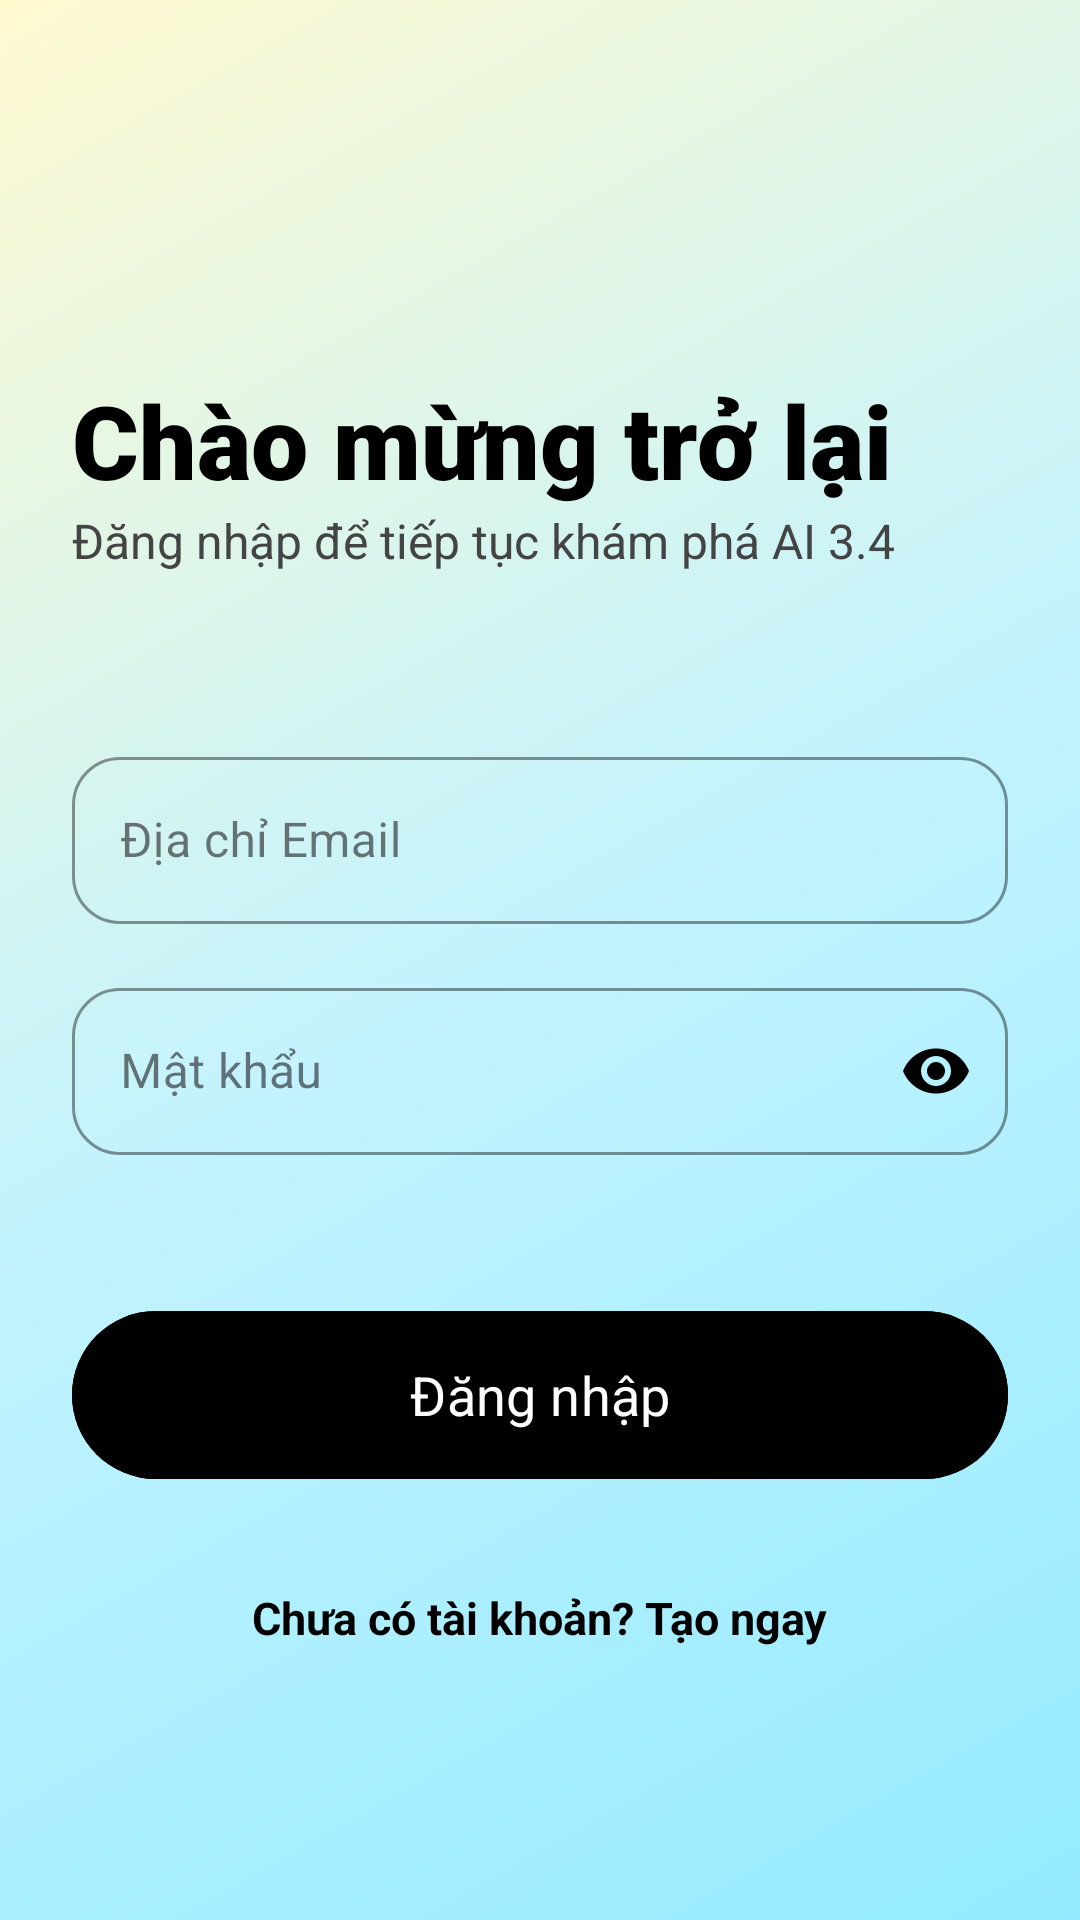

Reconstruct the res/layout file that produces this screen, plus the resources it refers to.
<!-- AndroidManifest.xml: application theme Theme.ASM -->
<!-- res/layout/fragment_login.xml -->
<?xml version="1.0" encoding="utf-8"?>
<androidx.constraintlayout.widget.ConstraintLayout xmlns:android="http://schemas.android.com/apk/res/android"
    xmlns:app="http://schemas.android.com/apk/res-auto"
    xmlns:tools="http://schemas.android.com/tools"
    android:layout_width="match_parent"
    android:layout_height="match_parent"
    android:background="@drawable/bg_gradient_chat">

    <androidx.core.widget.NestedScrollView
        android:layout_width="match_parent"
        android:layout_height="match_parent"
        android:fillViewport="true">

        <androidx.constraintlayout.widget.ConstraintLayout
            android:layout_width="match_parent"
            android:layout_height="wrap_content"
            android:padding="24dp">

            <TextView
                android:id="@+id/textViewTitle"
                android:layout_width="wrap_content"
                android:layout_height="wrap_content"
                android:text="Chào mừng trở lại"
                android:textSize="34sp"
                android:fontFamily="sans-serif-black"
                android:textColor="@color/black"
                android:layout_marginTop="100dp"
                app:layout_constraintTop_toTopOf="parent"
                app:layout_constraintStart_toStartOf="parent" />

            <TextView
                android:id="@+id/textViewSub"
                android:layout_width="wrap_content"
                android:layout_height="wrap_content"
                android:text="Đăng nhập để tiếp tục khám phá AI 3.4"
                android:textColor="#444444"
                android:textSize="16sp"
                app:layout_constraintTop_toBottomOf="@id/textViewTitle"
                app:layout_constraintStart_toStartOf="parent" />

            <com.google.android.material.textfield.TextInputLayout
                android:id="@+id/layoutEmail"
                android:layout_width="0dp"
                android:layout_height="wrap_content"
                android:layout_marginTop="56dp"
                android:hint="Địa chỉ Email"
                app:boxStrokeColor="@color/black"
                app:hintTextColor="@color/black"
                app:boxCornerRadiusTopStart="16dp"
                app:boxCornerRadiusTopEnd="16dp"
                app:boxCornerRadiusBottomStart="16dp"
                app:boxCornerRadiusBottomEnd="16dp"
                style="@style/Widget.MaterialComponents.TextInputLayout.OutlinedBox"
                app:layout_constraintTop_toBottomOf="@id/textViewSub"
                app:layout_constraintEnd_toEndOf="parent"
                app:layout_constraintStart_toStartOf="parent">

                <com.google.android.material.textfield.TextInputEditText
                    android:id="@+id/editTextEmail"
                    android:layout_width="match_parent"
                    android:layout_height="wrap_content"
                    android:textColor="@color/black"
                    android:textSize="16sp"
                    android:inputType="textEmailAddress" />
            </com.google.android.material.textfield.TextInputLayout>

            <com.google.android.material.textfield.TextInputLayout
                android:id="@+id/layoutPassword"
                android:layout_width="0dp"
                android:layout_height="wrap_content"
                android:layout_marginTop="16dp"
                android:hint="Mật khẩu"
                app:passwordToggleEnabled="true"
                app:passwordToggleTint="@color/black"
                app:boxStrokeColor="@color/black"
                app:hintTextColor="@color/black"
                app:boxCornerRadiusTopStart="16dp"
                app:boxCornerRadiusTopEnd="16dp"
                app:boxCornerRadiusBottomStart="16dp"
                app:boxCornerRadiusBottomEnd="16dp"
                style="@style/Widget.MaterialComponents.TextInputLayout.OutlinedBox"
                app:layout_constraintTop_toBottomOf="@id/layoutEmail"
                app:layout_constraintEnd_toEndOf="parent"
                app:layout_constraintStart_toStartOf="parent">

                <com.google.android.material.textfield.TextInputEditText
                    android:id="@+id/editTextPassword"
                    android:layout_width="match_parent"
                    android:layout_height="wrap_content"
                    android:textColor="@color/black"
                    android:textSize="16sp"
                    android:inputType="textPassword" />
            </com.google.android.material.textfield.TextInputLayout>

            <com.google.android.material.button.MaterialButton
                android:id="@+id/buttonLogin"
                android:layout_width="match_parent"
                android:layout_height="64dp"
                android:layout_marginTop="48dp"
                android:text="Đăng nhập"
                android:textAllCaps="false"
                android:textSize="18sp"
                android:fontFamily="sans-serif-bold"
                app:cornerRadius="32dp"
                android:backgroundTint="@color/black"
                android:textColor="@color/white"
                app:layout_constraintTop_toBottomOf="@id/layoutPassword" />

            <TextView
                android:id="@+id/textViewGoToRegister"
                android:layout_width="wrap_content"
                android:layout_height="wrap_content"
                android:layout_marginTop="32dp"
                android:text="Chưa có tài khoản? Tạo ngay"
                android:textColor="@color/black"
                android:textStyle="bold"
                android:textSize="15sp"
                app:layout_constraintTop_toBottomOf="@id/buttonLogin"
                app:layout_constraintEnd_toEndOf="parent"
                app:layout_constraintStart_toStartOf="parent" />

        </androidx.constraintlayout.widget.ConstraintLayout>
    </androidx.core.widget.NestedScrollView>

</androidx.constraintlayout.widget.ConstraintLayout>
<!-- resources referenced by this layout -->
<resources>
  <color name="black">#000000</color>
  <color name="white">#FFFFFF</color>
  <!-- drawable bg_gradient_chat (drawable) -->
  <?xml version="1.0" encoding="utf-8"?>
  <shape xmlns:android="http://schemas.android.com/apk/res/android">
      <gradient
          android:angle="135"
          android:endColor="@color/gradient_end"
          android:centerColor="@color/gradient_center"
          android:startColor="@color/gradient_start"
          android:type="linear" />
  </shape>
  <style name="Theme.ASM" parent="Base.Theme.ASM" />
  <color name="gradient_end">#FFF9D0</color>
  <color name="gradient_center">#C2F3FF</color>
  <color name="gradient_start">#94EBFF</color>
  <style name="Base.Theme.ASM" parent="Theme.Material3.DayNight.NoActionBar">
          
          <item name="colorPrimary">@color/black</item>
          <item name="colorSecondary">@color/secondary</item>
          <item name="android:windowBackground">@color/white</item>
          
          
          <item name="android:statusBarColor">@android:color/transparent</item>
          <item name="android:navigationBarColor">@android:color/transparent</item>
          <item name="android:windowLightStatusBar">true</item>
          
          
          <item name="android:textColorPrimary">@color/black</item>
          <item name="android:editTextColor">@color/black</item>
          <item name="android:textColorHint">@color/text_secondary</item>
      </style>
  <color name="secondary">#10A37F</color>
  <color name="text_secondary">#4B4B55</color>
</resources>
